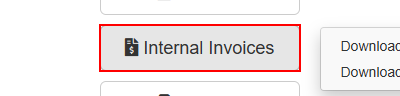
Task: 01_월별_인보이스_정합성_검증
Workflow: 202_ACME_GetMonthlyInvoice

Step 1: hover over the button 'Internal Invoices' in window 'ACME System 1 - Dashboard' (chrome.exe)

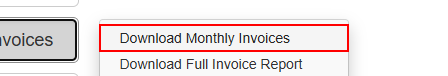
Step 2: click on the link 'Download Monthly Invoices' in window 'ACME System 1 - Dashboard' (chrome.exe)

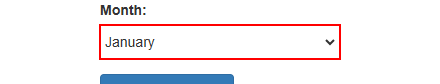
Step 3: get-attribute of the drop-down in window 'ACME System 1 - Download Monthly Invoices' (chrome.exe)

Step 4: type "[Row("Vendor").ToString.Trim]" into the text box in window 'ACME System 1 - Download Monthly Invoices' (chrome.exe) (no picture)

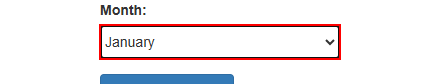
Step 5: select "[StrLst_DropdownItems(CInt(Row("Month")) - 1).Trim]" in the drop-down in window 'ACME System 1 - Download Monthly Invoices' (chrome.exe)

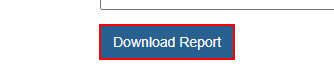
Step 6: click on the button in window 'ACME System 1 - Download Monthly Invoices' (chrome.exe)

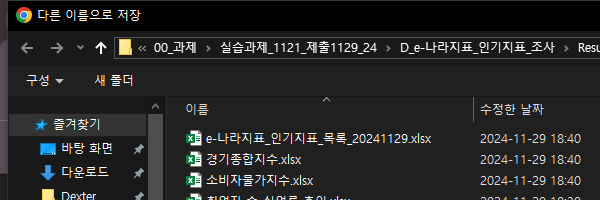
Step 7: Attach Window 'chrome.exe  다른 이름으로 저장' on the dialog in window '다른 이름으로 저장' (chrome.exe)

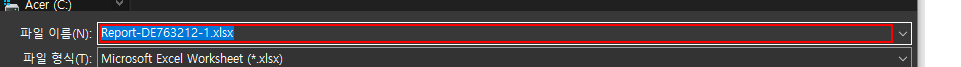
Step 8: type "[in_Str_DownloadFilePath.Replace(
	"{Vendor}", Row("Vendor").ToString.Trim
).Replace(
	"{Month}", Row("Month").ToString.Trim
)]" into '메뉴 항목'
